The GitHub repository lzh109/laserFilm contains a labelled image folder "data" with 2 categories: bad, good. Examples follow, each with its label.

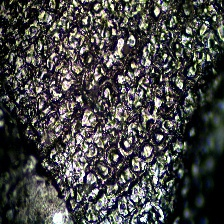
Label: bad

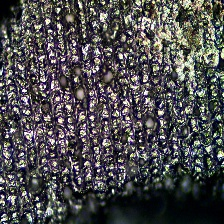
Label: bad

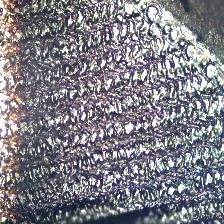
Label: bad

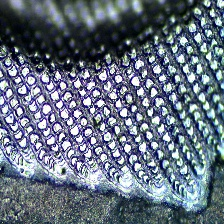
Label: good

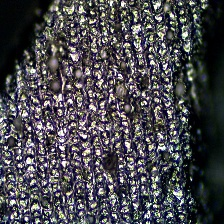
Label: bad

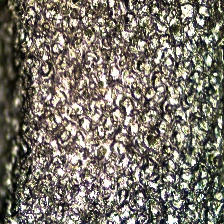
Label: bad
